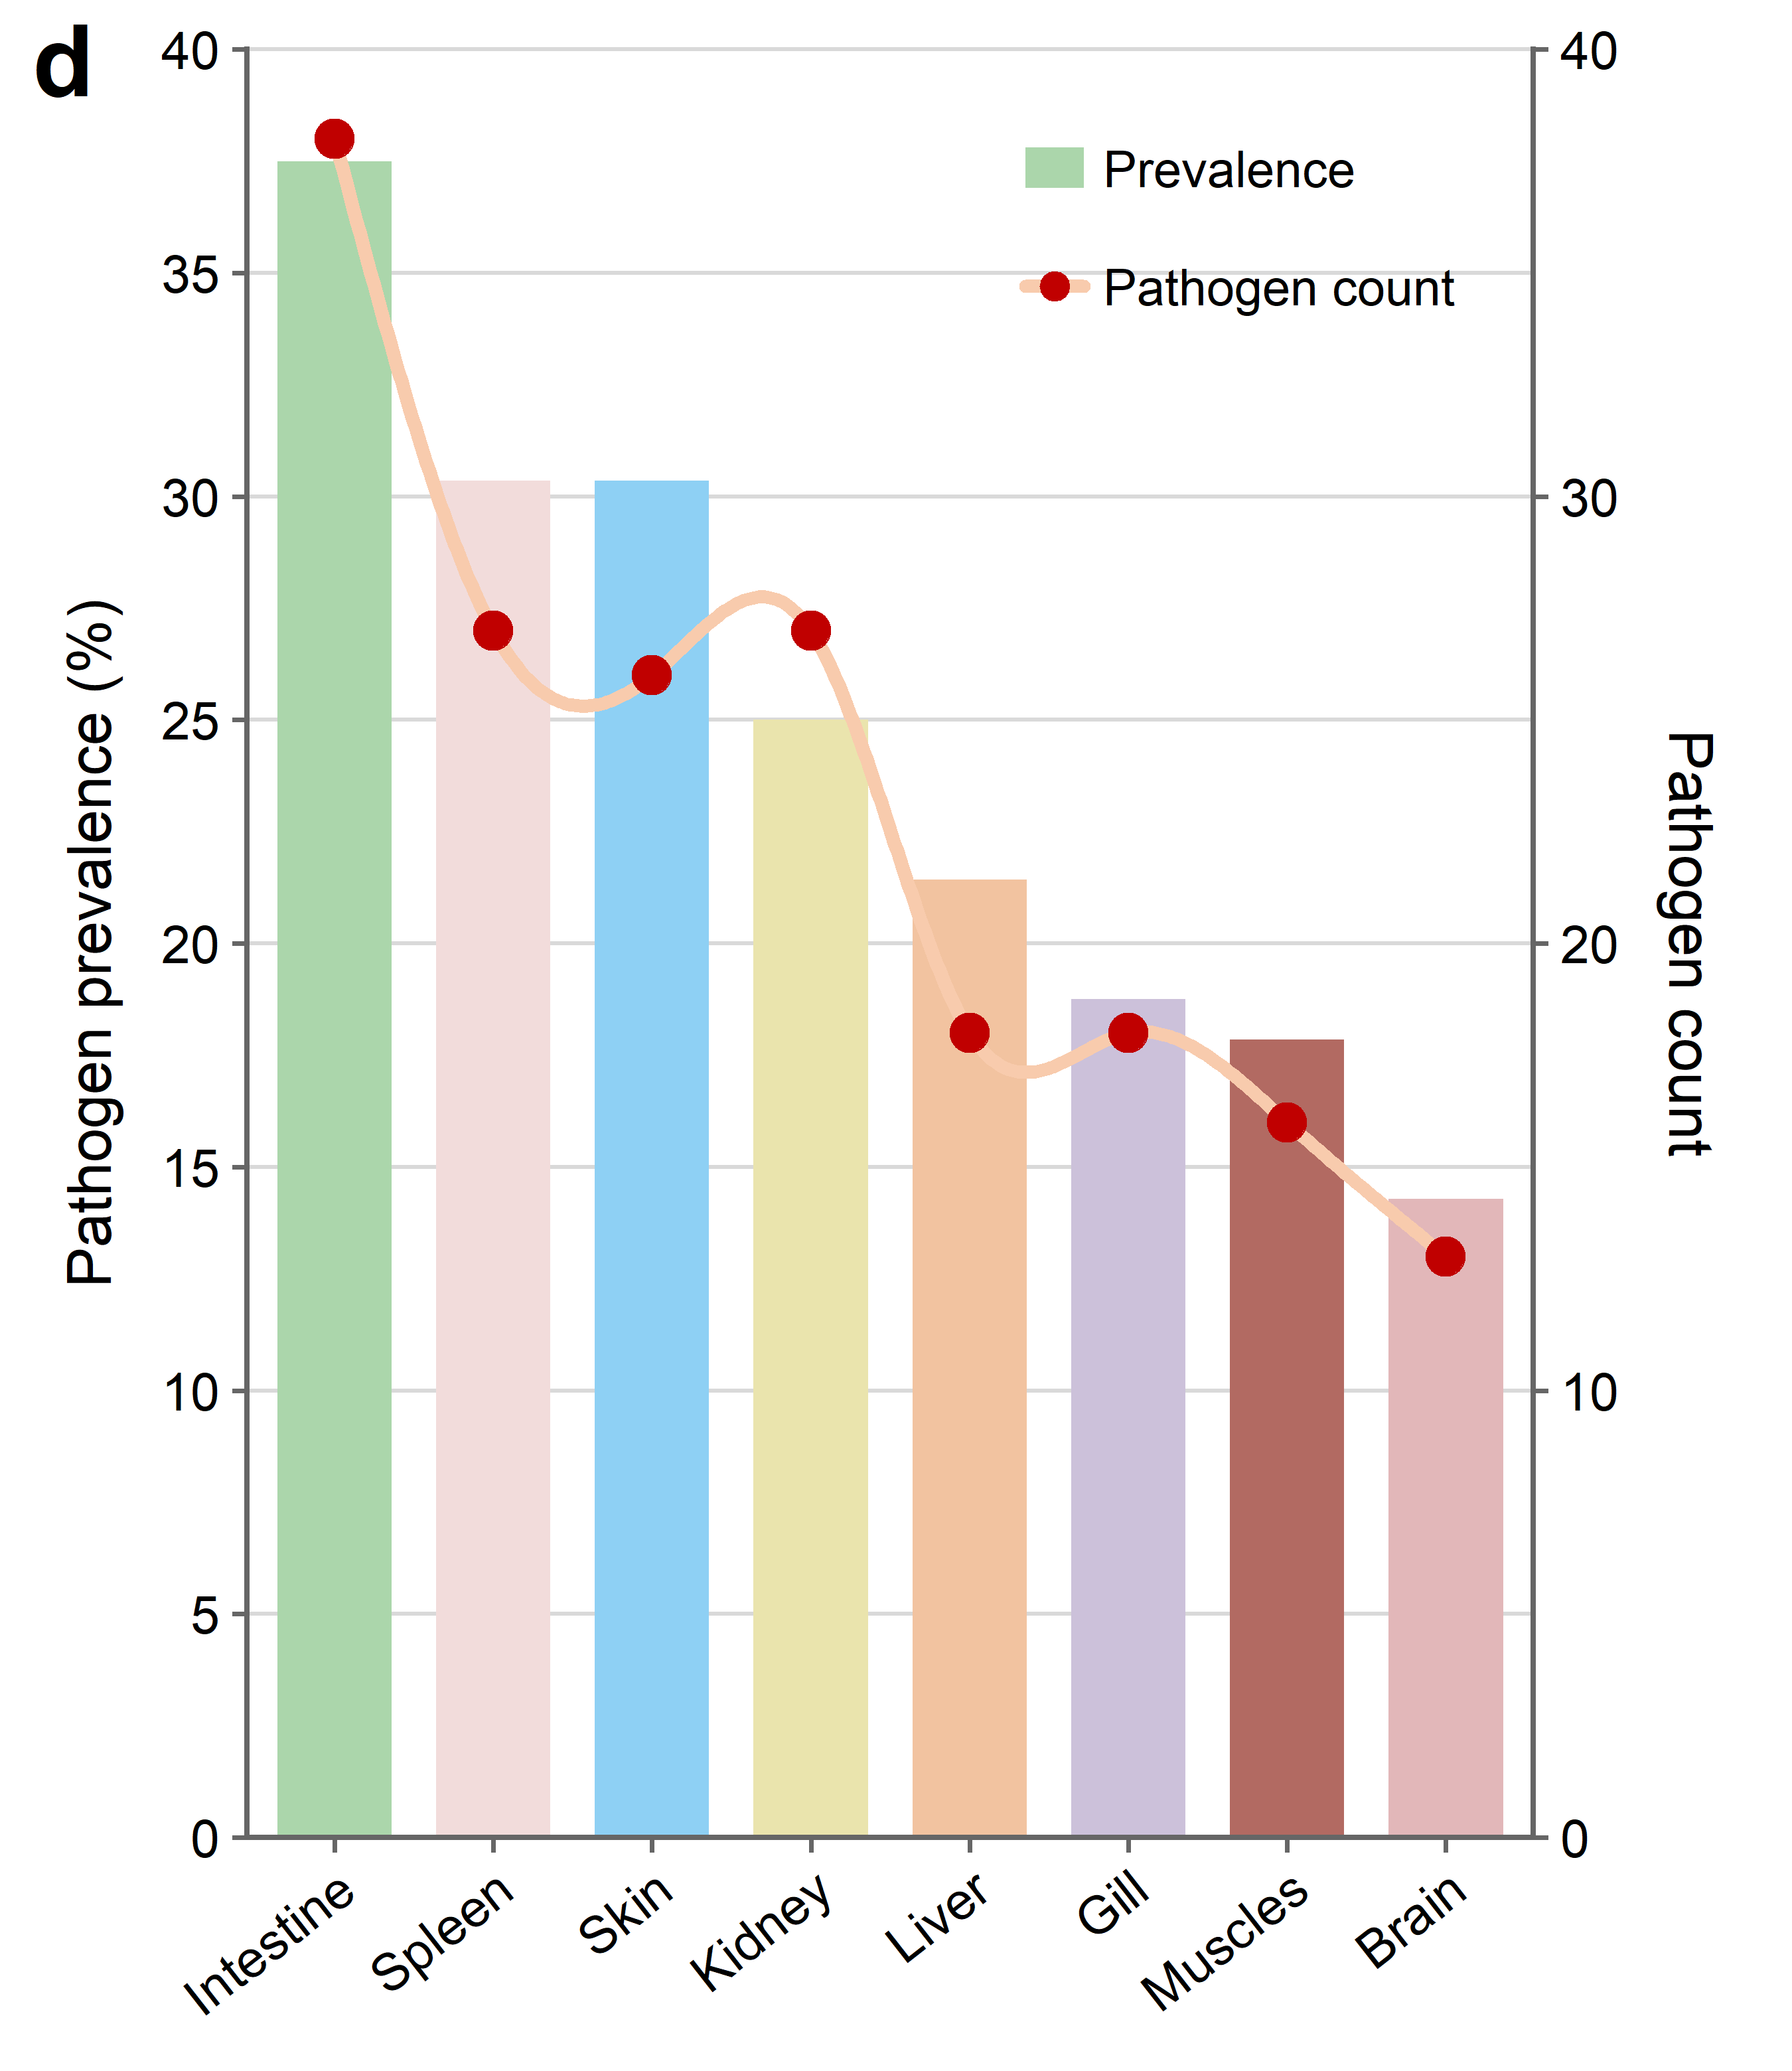

Data behind this chart, as committed beside it:
Tissue	Complete_individuals	Positive_individuals	Prevalence_percent	Pathogen_count
Intestine	112	42	37.5	38
Spleen	112	34	30.36	27
Skin	112	34	30.36	26
Kidney	112	28	25	27
Liver	112	24	21.43	18
Gill	112	21	18.75	18
Muscles	112	20	17.86	16
Brain	112	16	14.29	13
